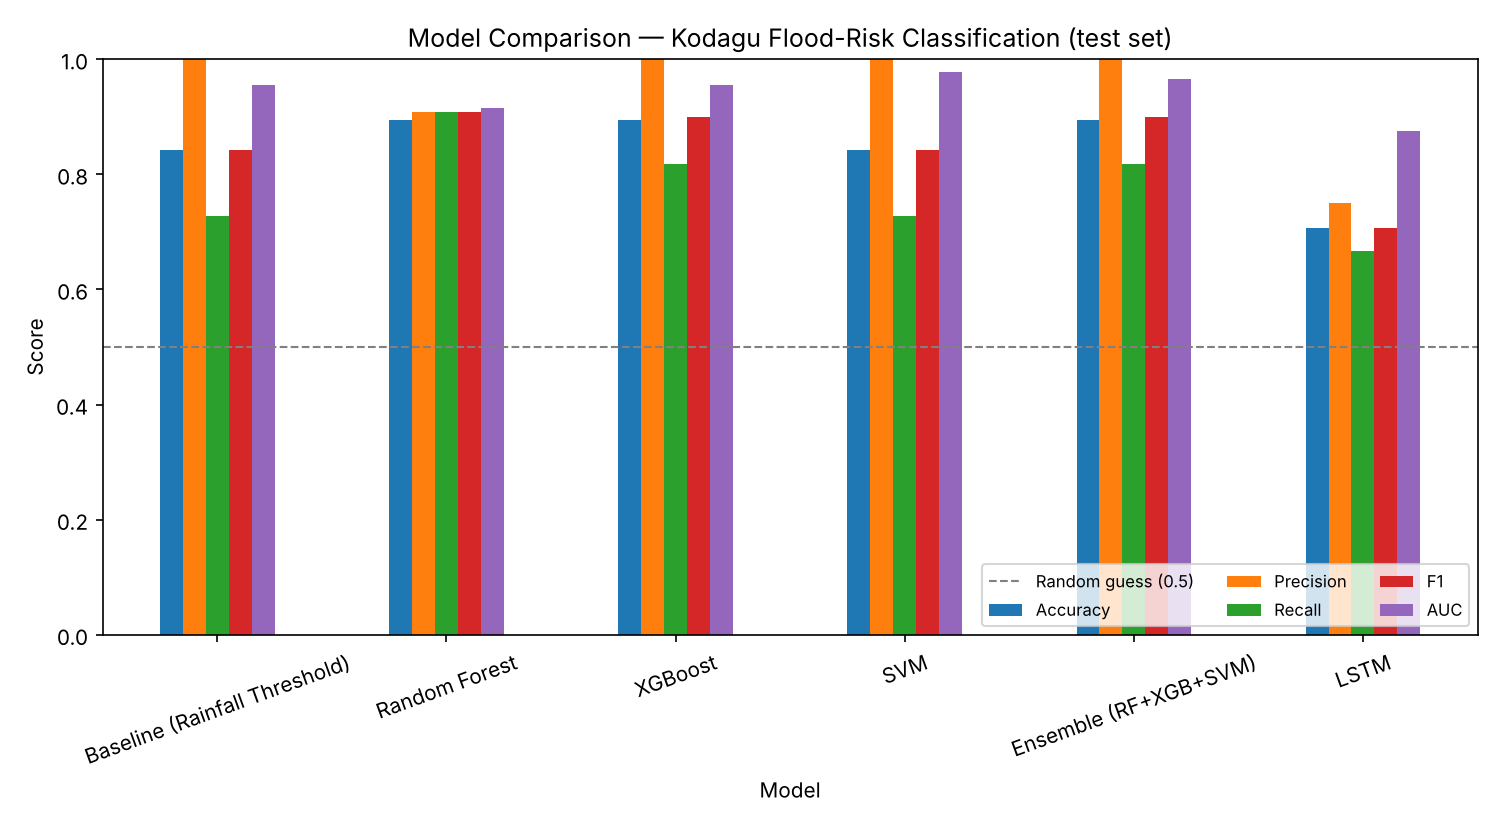

The file beside this chart, header and first rows:
Model, Accuracy, Precision, Recall, F1, AUC
Baseline (Rainfall Threshold), 0.842, 1.0, 0.727, 0.842, 0.955
Random Forest, 0.895, 0.909, 0.909, 0.909, 0.915
XGBoost, 0.895, 1.0, 0.818, 0.9, 0.955
SVM, 0.842, 1.0, 0.727, 0.842, 0.977
Ensemble (RF+XGB+SVM), 0.895, 1.0, 0.818, 0.9, 0.966
LSTM, 0.706, 0.75, 0.667, 0.706, 0.875
